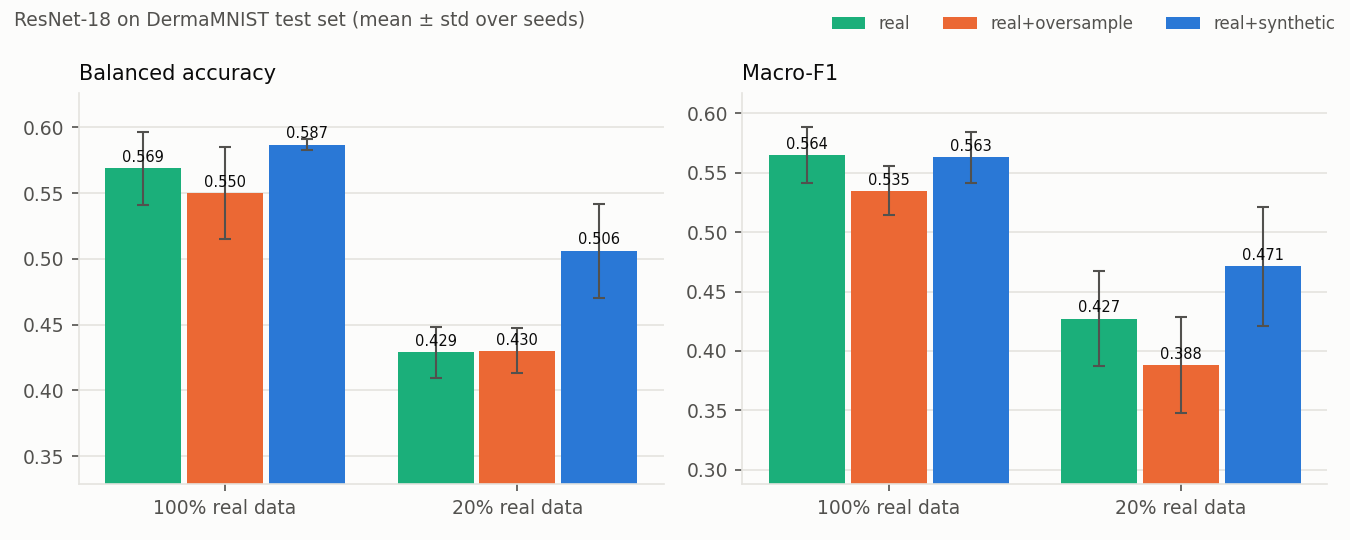

Values plotted in this chart, from the file beside it:
setting, arm, seed, n_train, accuracy, balanced_accuracy, macro_f1, recall_akiec, recall_bcc, recall_bkl, recall_df, recall_mel, recall_nv, recall_vasc
100%, real, 0, 7007, 0.7621, 0.5988, 0.5917, 0.5152, 0.6214, 0.5045, 0.3478, 0.4574, 0.8829, 0.8621
100%, real+oversample, 0, 9367, 0.7476, 0.5162, 0.5389, 0.3788, 0.4563, 0.3864, 0.2609, 0.4305, 0.9075, 0.7931
100%, real+synthetic, 0, 9367, 0.7671, 0.5907, 0.5856, 0.5303, 0.5631, 0.5182, 0.3913, 0.4036, 0.9008, 0.8276
100%, real, 1, 7007, 0.7616, 0.5437, 0.5502, 0.4394, 0.4466, 0.5318, 0.3043, 0.4215, 0.9038, 0.7586
100%, real+oversample, 1, 9367, 0.7536, 0.5480, 0.5530, 0.4394, 0.5922, 0.5455, 0.2174, 0.4395, 0.8777, 0.7241
100%, real+synthetic, 1, 9367, 0.7536, 0.5829, 0.5595, 0.6364, 0.5728, 0.4818, 0.3478, 0.3991, 0.8837, 0.7586
100%, real, 2, 7007, 0.7601, 0.5643, 0.5516, 0.4545, 0.6893, 0.5318, 0.1304, 0.3946, 0.8874, 0.8621
100%, real+oversample, 2, 9367, 0.7167, 0.5860, 0.5124, 0.5758, 0.5631, 0.3045, 0.4348, 0.4439, 0.8486, 0.9310
100%, real+synthetic, 2, 9367, 0.7461, 0.5875, 0.5436, 0.5909, 0.5243, 0.4000, 0.4783, 0.3229, 0.8993, 0.8966
20%, real, 0, 1403, 0.6484, 0.4080, 0.3825, 0.6667, 0.3204, 0.2500, 0.0870, 0.5516, 0.7733, 0.2069
20%, real+oversample, 0, 1875, 0.6668, 0.4255, 0.4085, 0.3485, 0.4272, 0.3545, 0.1304, 0.3498, 0.8166, 0.5517
20%, real+synthetic, 0, 1875, 0.7177, 0.5058, 0.4923, 0.4242, 0.5243, 0.4545, 0.2609, 0.3632, 0.8583, 0.6552
20%, real, 1, 1403, 0.7212, 0.4460, 0.4595, 0.3636, 0.4854, 0.4227, 0.0435, 0.3363, 0.8844, 0.5862
20%, real+oversample, 1, 1875, 0.6833, 0.4159, 0.4145, 0.2424, 0.3981, 0.4727, 0.0435, 0.4978, 0.8084, 0.4483
20%, real+synthetic, 1, 1875, 0.6683, 0.4708, 0.4141, 0.5000, 0.2621, 0.3636, 0.4783, 0.3184, 0.8218, 0.5517
20%, real, 2, 1403, 0.7157, 0.4329, 0.4395, 0.3788, 0.4757, 0.4818, 0.0435, 0.3318, 0.8702, 0.4483
20%, real+oversample, 2, 1875, 0.5870, 0.4491, 0.3416, 0.3939, 0.7282, 0.2318, 0.0870, 0.3587, 0.6890, 0.6552
20%, real+synthetic, 2, 1875, 0.6773, 0.5421, 0.5074, 0.6364, 0.4660, 0.4955, 0.3043, 0.5112, 0.7606, 0.6207
